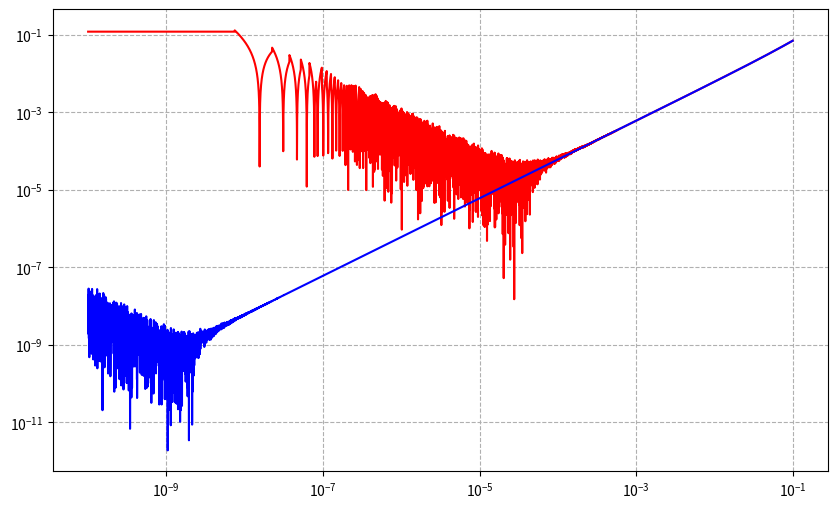

Write Python code to recreate this figure.
import numpy as np
import matplotlib.pyplot as plt

def f(x):
    return np.sin(x**3)

def accurate_derivative(x):
    return 3 * x**2 * np.cos(x**3)

def approximated_derivative(f, x, h):
    return (f(x + h) - f(x)) / h

x = 0.2

exact = accurate_derivative(x)

h_values = np.logspace(-10, -1, num=10000)

errors_float32 = []
errors_float64 = []

for h in h_values:
    h_float32 = np.float32(h)
    errors_float32.append(abs(approximated_derivative(f, np.float32(x), h_float32)-np.float32(exact)))

for h in h_values:
    h_float64 = np.float64(h)
    errors_float64.append(abs(approximated_derivative(f, np.float64(x), h_float64) - np.float64(exact)))

plt.figure(figsize=(10, 6))

plt.loglog(h_values, errors_float32, label="Derivative approximation error float32", color='red')
plt.loglog(h_values, errors_float64, label="Derivative approximation error float64", color='blue')

plt.grid(True, "both", ls="--")
plt.show()